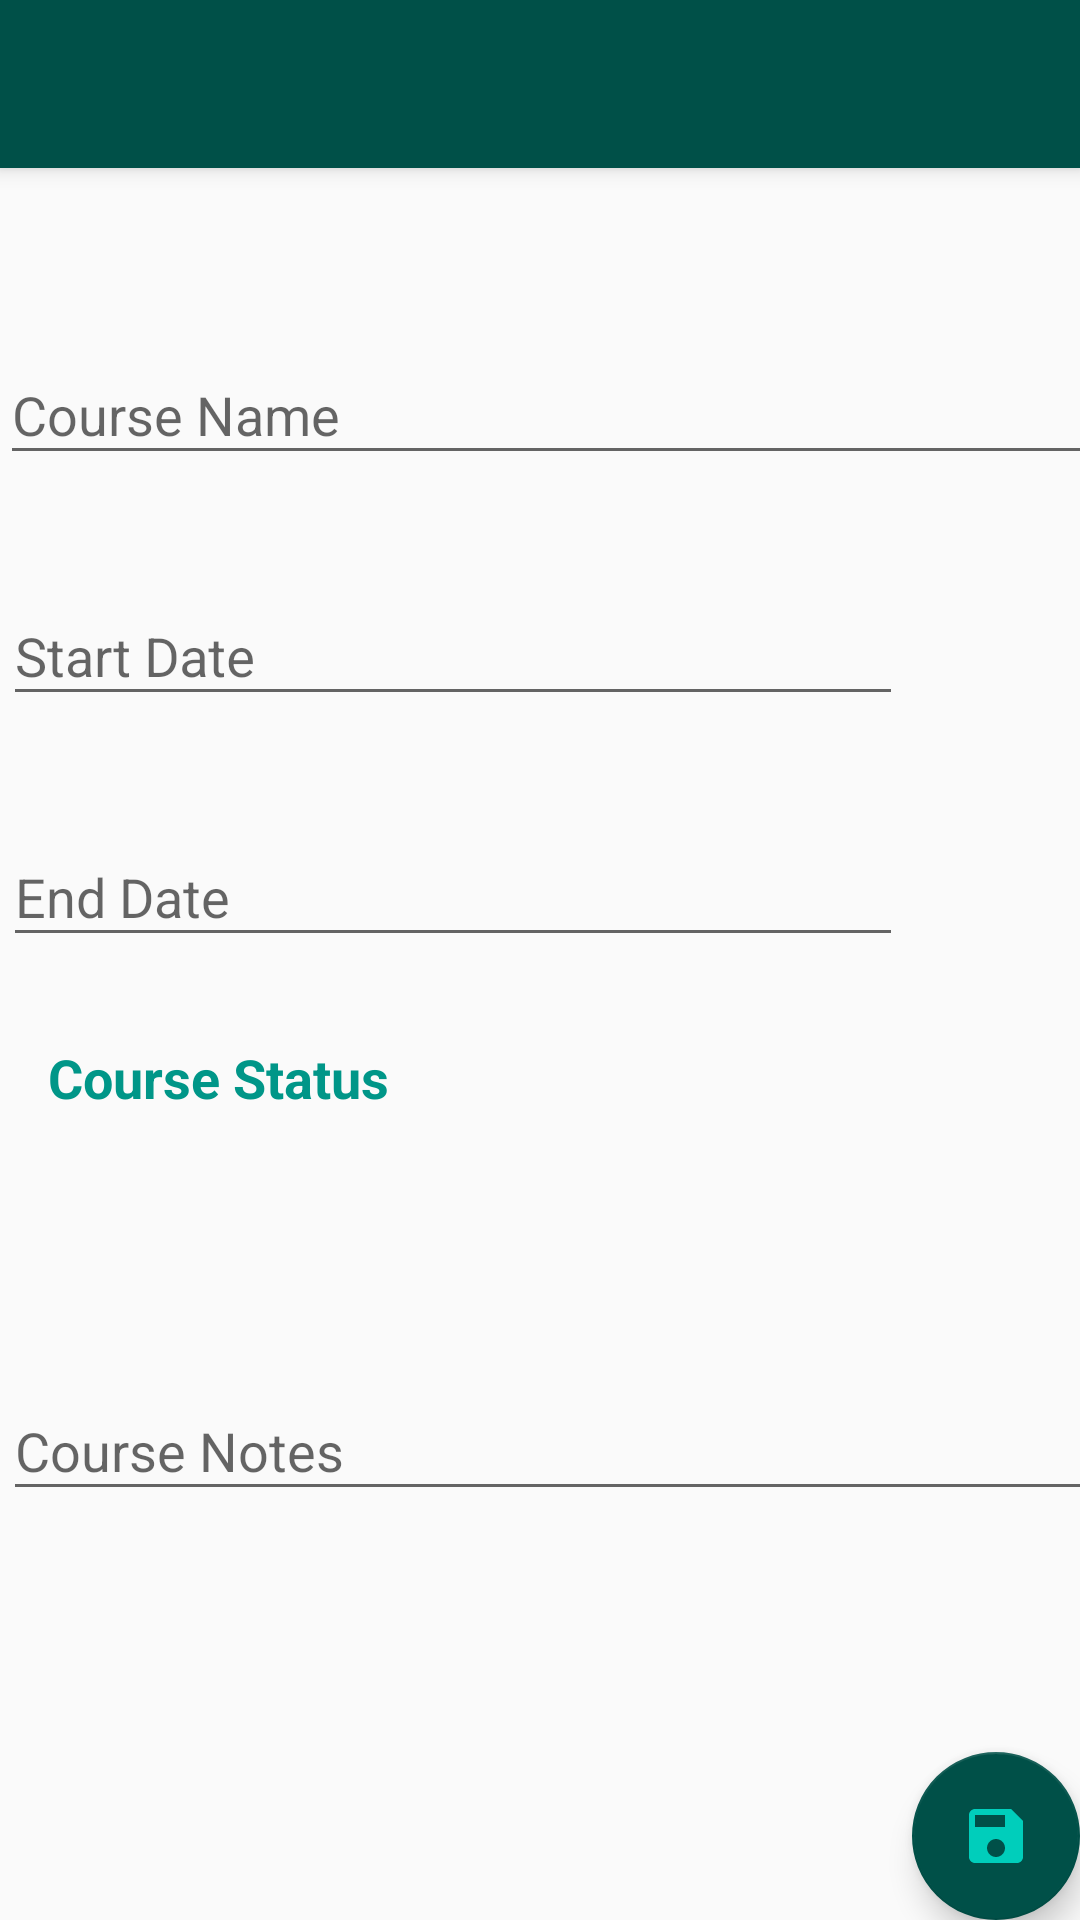

Layout XML and referenced resources for this Android screen:
<!-- AndroidManifest.xml: activity theme AppTheme.NoActionBar -->
<!-- res/layout/activity_courses_add.xml -->
<?xml version="1.0" encoding="utf-8"?>
<androidx.coordinatorlayout.widget.CoordinatorLayout xmlns:android="http://schemas.android.com/apk/res/android"
    xmlns:app="http://schemas.android.com/apk/res-auto"
    xmlns:tools="http://schemas.android.com/tools"
    android:layout_width="match_parent"
    android:layout_height="match_parent"
    tools:context="dev.eroberts.term_tracker.CoursesAddActivity">

    <com.google.android.material.appbar.AppBarLayout
        android:layout_width="match_parent"
        android:layout_height="wrap_content"
        android:theme="@style/AppTheme.AppBarOverlay">

        <androidx.appcompat.widget.Toolbar
            android:id="@+id/toolbar"
            android:layout_width="match_parent"
            android:layout_height="?attr/actionBarSize"
            android:background="@color/colorPrimaryDark"
            app:popupTheme="@style/AppTheme.PopupOverlay" />

    </com.google.android.material.appbar.AppBarLayout>

    <include layout="@layout/content_courses_add" />

    <com.google.android.material.floatingactionbutton.FloatingActionButton
        android:id="@+id/fab"
        android:layout_width="wrap_content"
        android:layout_height="wrap_content"
        android:layout_gravity="bottom|end"
        android:layout_margin="@dimen/fab_margin"
        app:backgroundTint="@color/colorPrimaryDark"
        app:srcCompat="@drawable/ic_baseline_save_24" />

</androidx.coordinatorlayout.widget.CoordinatorLayout>
<!-- res/layout/content_courses_add.xml (included above) -->
<?xml version="1.0" encoding="utf-8"?>
<ScrollView xmlns:android="http://schemas.android.com/apk/res/android"
    xmlns:app="http://schemas.android.com/apk/res-auto"
    xmlns:tools="http://schemas.android.com/tools"
    android:layout_width="match_parent"
    android:layout_height="match_parent"
    app:layout_behavior="@string/appbar_scrolling_view_behavior">

    <androidx.constraintlayout.widget.ConstraintLayout
        android:layout_width="match_parent"
        android:layout_height="match_parent">

    <com.google.android.material.textfield.TextInputLayout
        android:id="@+id/textInputLayout"
        android:layout_width="409dp"
        android:layout_height="wrap_content"
        android:layout_marginTop="50dp"
        app:layout_constraintStart_toStartOf="parent"
        app:layout_constraintTop_toTopOf="parent">

        <com.google.android.material.textfield.TextInputEditText
            android:id="@+id/courseNameTxt"
            android:layout_width="match_parent"
            android:layout_height="wrap_content"
            android:hint="@string/course_name"
            android:textColor="#000000" />
    </com.google.android.material.textfield.TextInputLayout>

    <com.google.android.material.textfield.TextInputLayout
        android:id="@+id/textInputLayout2"
        android:layout_width="300dp"
        android:layout_height="wrap_content"
        android:layout_marginStart="1dp"
        android:layout_marginTop="28dp"
        app:layout_constraintStart_toStartOf="parent"
        app:layout_constraintTop_toBottomOf="@+id/textInputLayout">

        <com.google.android.material.textfield.TextInputEditText
            android:id="@+id/courseStartTxt"
            android:layout_width="match_parent"
            android:layout_height="wrap_content"
            android:editable="false"
            android:hint="@string/start_date"
            android:textColor="#000000" />
    </com.google.android.material.textfield.TextInputLayout>

        <TextView
            android:id="@+id/textView"
            android:layout_width="wrap_content"
            android:layout_height="wrap_content"
            android:layout_marginStart="16dp"
            android:layout_marginTop="28dp"
            android:text="@string/course_status"
            android:textColor="#009688"
            android:textSize="18sp"
            android:textStyle="bold"
            app:layout_constraintStart_toStartOf="parent"
            app:layout_constraintTop_toBottomOf="@+id/textInputLayout3" />

    <Spinner
        android:id="@+id/courseStatusSpin"
        android:layout_width="409dp"
        android:layout_height="wrap_content"
        android:layout_marginTop="28dp"
        app:layout_constraintStart_toStartOf="parent"
        app:layout_constraintTop_toBottomOf="@+id/textView" />

        <ImageView
            android:id="@+id/calStartDP"
            android:layout_width="63dp"
            android:layout_height="54dp"
            android:layout_marginStart="10dp"
            android:layout_marginTop="30dp"
            app:layout_constraintStart_toEndOf="@+id/textInputLayout2"
            app:layout_constraintTop_toBottomOf="@+id/textInputLayout"
            app:srcCompat="@drawable/ic_baseline_date_range_24" />

    <com.google.android.material.textfield.TextInputLayout
        android:id="@+id/textInputLayout3"
        android:layout_width="300dp"
        android:layout_height="wrap_content"
        android:layout_marginStart="1dp"
        android:layout_marginTop="28dp"
        app:layout_constraintStart_toStartOf="parent"
        app:layout_constraintTop_toBottomOf="@+id/textInputLayout2">

        <com.google.android.material.textfield.TextInputEditText
            android:id="@+id/courseEndTxt"
            android:layout_width="match_parent"
            android:layout_height="wrap_content"
            android:editable="false"
            android:hint="@string/End_Date"
            android:textColor="#000000" />
    </com.google.android.material.textfield.TextInputLayout>

        <ImageView
            android:id="@+id/calEndDP"
            android:layout_width="63dp"
            android:layout_height="54dp"
            android:layout_marginStart="10dp"
            android:layout_marginTop="29dp"
            app:layout_constraintStart_toEndOf="@+id/textInputLayout3"
            app:layout_constraintTop_toBottomOf="@+id/calStartDP"
            app:srcCompat="@drawable/ic_baseline_date_range_24" />

    <com.google.android.material.textfield.TextInputLayout
        android:layout_width="409dp"
        android:layout_height="wrap_content"
        android:layout_marginStart="1dp"
        android:layout_marginTop="28dp"
        app:layout_constraintStart_toStartOf="parent"
        app:layout_constraintTop_toBottomOf="@+id/courseStatusSpin">

        <com.google.android.material.textfield.TextInputEditText
            android:id="@+id/courseNotesTxt"
            android:layout_width="match_parent"
            android:layout_height="wrap_content"
            android:hint="@string/course_notes"
            android:textColor="#000000" />
    </com.google.android.material.textfield.TextInputLayout>

</androidx.constraintlayout.widget.ConstraintLayout>
</ScrollView>
<!-- resources referenced by this layout -->
<resources>
  <color name="colorPrimaryDark">#005048</color>
  <!-- drawable ic_baseline_save_24 (drawable) -->
  <vector android:height="24dp" android:tint="#00CEBB"
      android:viewportHeight="24" android:viewportWidth="24"
      android:width="24dp" xmlns:android="http://schemas.android.com/apk/res/android">
      <path android:fillColor="@android:color/white" android:pathData="M17,3L5,3c-1.11,0 -2,0.9 -2,2v14c0,1.1 0.89,2 2,2h14c1.1,0 2,-0.9 2,-2L21,7l-4,-4zM12,19c-1.66,0 -3,-1.34 -3,-3s1.34,-3 3,-3 3,1.34 3,3 -1.34,3 -3,3zM15,9L5,9L5,5h10v4z"/>
  </vector>
  <string name="End_Date">End Date</string>
  <string name="course_name">Course Name</string>
  <string name="course_notes">Course Notes</string>
  <string name="course_status">Course Status</string>
  <string name="start_date">Start Date</string>
  <style name="AppTheme.AppBarOverlay" parent="ThemeOverlay.AppCompat.Dark.ActionBar" />
  <style name="AppTheme.PopupOverlay" parent="ThemeOverlay.AppCompat.Light" />
  <style name="AppTheme.NoActionBar">
          <item name="windowActionBar">false</item>
          <item name="windowNoTitle">true</item>
      </style>
</resources>
